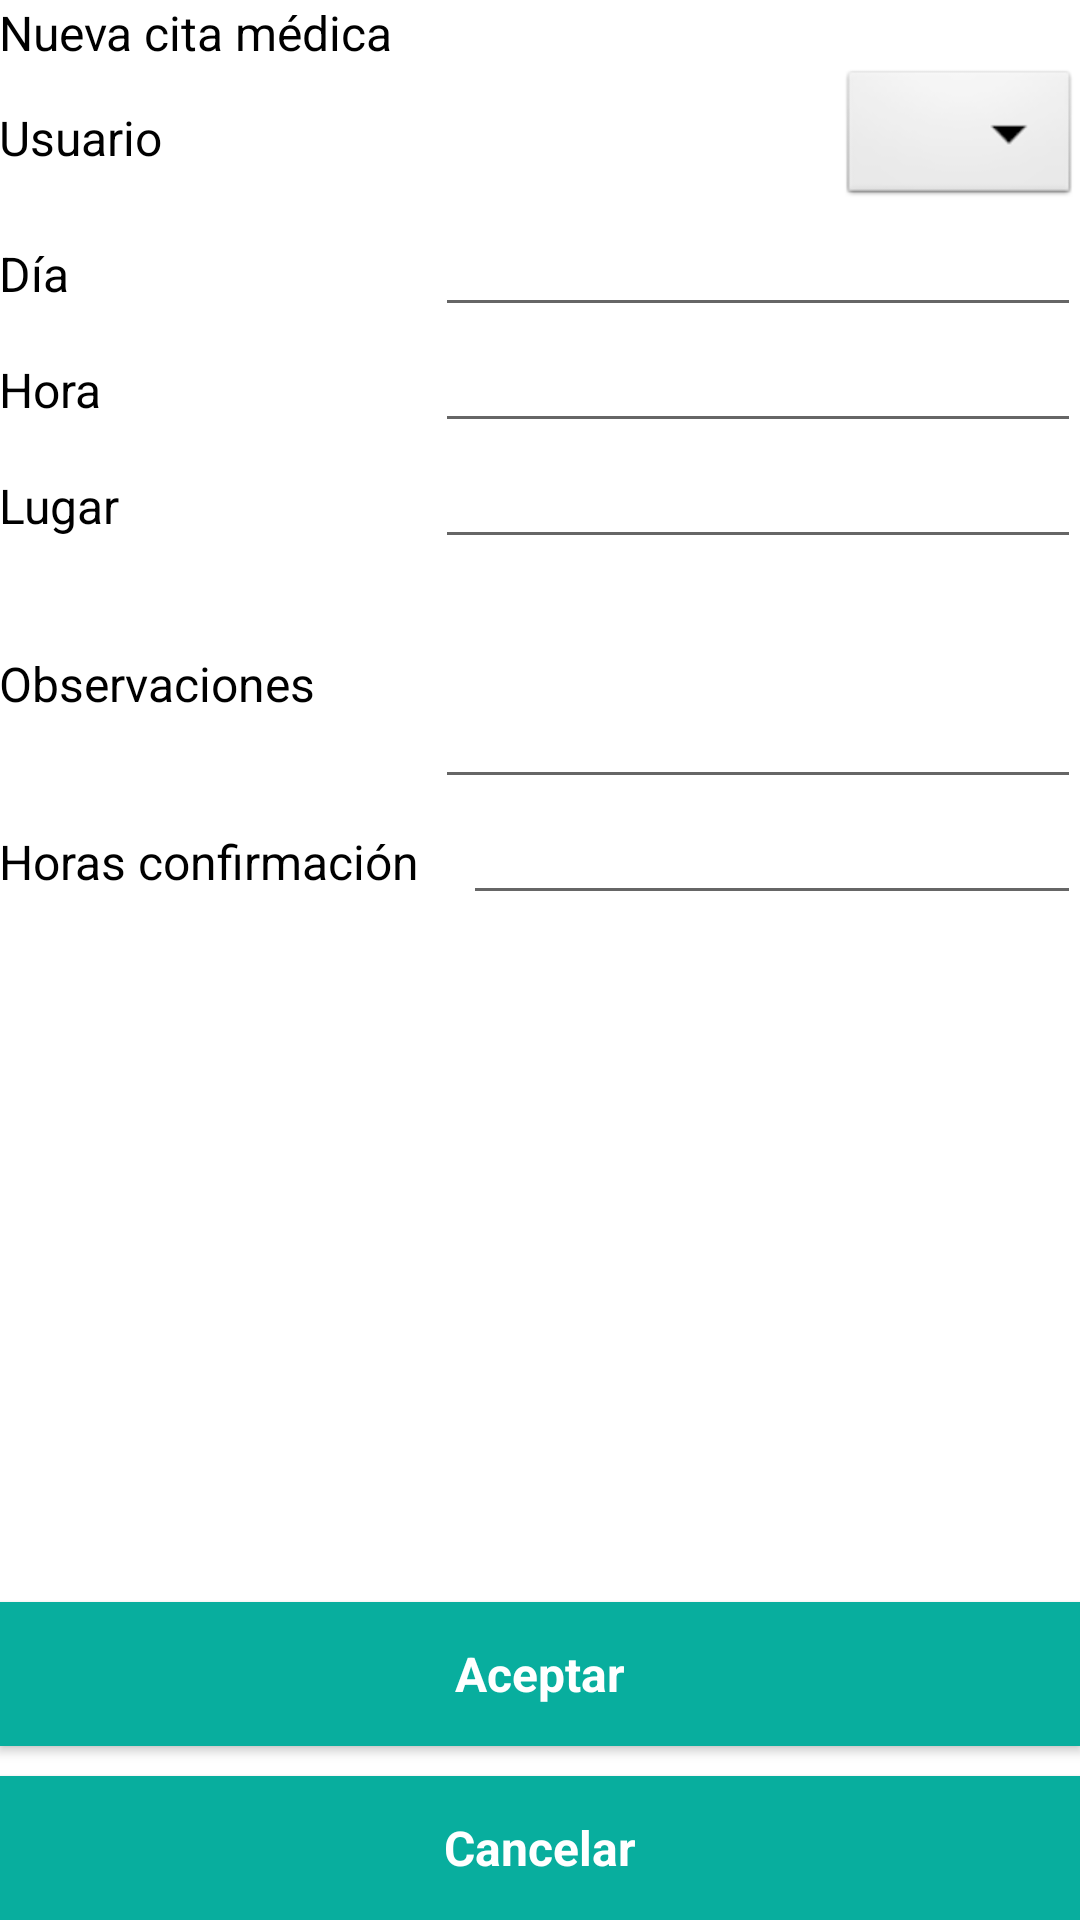

Write the Android layout XML for this screen, with the resource values it uses.
<!-- AndroidManifest.xml: application theme AppTheme -->
<!-- res/layout/activity_new_date.xml -->
<?xml version="1.0" encoding="utf-8"?>

<LinearLayout xmlns:android="http://schemas.android.com/apk/res/android"
    xmlns:app="http://schemas.android.com/apk/res-auto"
    xmlns:tools="http://schemas.android.com/tools"
    android:layout_width="match_parent"
    android:layout_height="match_parent"
    android:gravity="center_horizontal"
    android:orientation="vertical"
    android:paddingBottom="@dimen/activity_vertical_margin"
    android:paddingLeft="@dimen/activity_horizontal_margin"
    android:paddingRight="@dimen/activity_horizontal_margin"
    android:paddingTop="@dimen/activity_vertical_margin"
    tools:context=".NewDateActivity">

    <TextView
        android:id="@+id/title"
        android:layout_width="match_parent"
        android:layout_height="wrap_content"
        android:text="@string/new_medical_date" />

    <LinearLayout
    android:layout_width="match_parent"
    android:layout_height="wrap_content"
    android:orientation="vertical">

        <LinearLayout
            android:layout_width="match_parent"
            android:layout_height="match_parent"
            android:orientation="horizontal">

            <TextView
                android:id="@+id/textView5"
                android:layout_width="5dp"
                android:layout_height="match_parent"
                android:layout_weight="1"
                android:gravity="center_vertical"
                android:text="@string/User" />

            <Spinner
                android:id="@+id/user"
                android:layout_width="wrap_content"
                android:layout_height="wrap_content"
                android:background="@android:drawable/btn_dropdown"
                android:spinnerMode="dropdown" />

        </LinearLayout>
        <LinearLayout
            android:layout_width="match_parent"
            android:layout_height="match_parent"
            android:orientation="horizontal">

            <TextView
                android:id="@+id/textView"
                android:layout_width="120dp"
                android:layout_height="wrap_content"
                android:layout_weight="1"
                android:text="@string/date" />

            <EditText
                android:id="@+id/date"
                android:layout_width="wrap_content"
                android:layout_height="wrap_content"
                android:layout_weight="1"
                android:ems="10" />

        </LinearLayout>

        <LinearLayout
            android:layout_width="match_parent"
            android:layout_height="match_parent"
            android:layout_weight="1"
            android:orientation="horizontal">

            <TextView
                android:id="@+id/textView2"
                android:layout_width="120dp"
                android:layout_height="wrap_content"
                android:layout_weight="1"
                android:text="@string/Hour" />

            <EditText
                android:id="@+id/hour"
                android:layout_width="wrap_content"
                android:layout_height="wrap_content"
                android:layout_weight="1"
                android:ems="10" />

        </LinearLayout>

        <LinearLayout
            android:layout_width="match_parent"
            android:layout_height="match_parent"
            android:layout_weight="1"
            android:orientation="horizontal">

            <TextView
                android:id="@+id/textView3"
                android:layout_width="120dp"
                android:layout_height="wrap_content"
                android:layout_weight="1"
                android:text="@string/Place" />

            <EditText
                android:id="@+id/place"
                android:layout_width="wrap_content"
                android:layout_height="wrap_content"
                android:layout_weight="1"
                android:ems="10"
                android:inputType="textPersonName" />
        </LinearLayout>

        <LinearLayout
            android:layout_width="match_parent"
            android:layout_height="wrap_content"
            android:layout_weight="1"
            android:orientation="horizontal">

            <TextView
                android:id="@+id/textView4"
                android:layout_width="120dp"
                android:layout_height="wrap_content"
                android:layout_weight="1"
                android:gravity="top"
                android:text="@string/Observations" />

            <EditText
                android:id="@+id/observations"
                android:layout_width="wrap_content"
                android:layout_height="80dp"
                android:layout_weight="1"
                android:ems="10"
                android:inputType="textMultiLine" />

        </LinearLayout>

        <LinearLayout
            android:layout_width="match_parent"
            android:layout_height="wrap_content"
            android:layout_weight="1"
            android:orientation="horizontal">

            <TextView
                android:id="@+id/textView6"
                android:layout_width="120dp"
                android:layout_height="wrap_content"
                android:layout_weight="1"
                android:text="@string/hours_to_confirmed" />

            <EditText
                android:id="@+id/hours_to_confirmed"
                android:layout_width="wrap_content"
                android:layout_height="wrap_content"
                android:layout_weight="1"
                android:ems="9"
                android:inputType="number" />

        </LinearLayout>
    </LinearLayout>

    <LinearLayout
        android:layout_width="match_parent"
        android:layout_height="fill_parent"
        android:gravity="bottom"
        android:orientation="vertical">

        <Button
            android:id="@+id/accept"
            style="@style/ButtonStyle"
            android:layout_width="match_parent"
            android:layout_height="wrap_content"
            android:layout_marginBottom="10dp"
            android:text="@string/accept"
            android:textAllCaps="false"
            android:textStyle="bold" />

        <Button
            android:id="@+id/cancel"
            style="@style/ButtonStyle"
            android:layout_width="match_parent"
            android:layout_height="wrap_content"
            android:text="@string/cancel"
            android:textAllCaps="false"
            android:textStyle="bold" />
    </LinearLayout>

</LinearLayout>
<!-- resources referenced by this layout -->
<resources>
  <string name="Hour">Hora</string>
  <string name="Observations">Observaciones</string>
  <string name="Place">Lugar</string>
  <string name="User">Usuario</string>
  <string name="accept">Aceptar</string>
  <string name="cancel">Cancelar</string>
  <string name="date">Día</string>
  <string name="hours_to_confirmed">Horas confirmación</string>
  <string name="new_medical_date">Nueva cita médica</string>
  <style name="ButtonStyle" parent="@android:style/Widget.Button">
          <item name="android:textColor">@color/white</item>
          <item name="android:background">#08AE9E</item>
          <item name="android:padding">8dp</item>
      </style>
  <style name="AppTheme" parent="Theme.AppCompat.Light.DarkActionBar">
          <item name="android:windowBackground">@color/day_disabled_text_color</item>
  
          <item name="colorPrimary">@color/colorPrimary</item>
          <item name="colorPrimaryDark">@color/colorPrimaryDark</item>
          <item name="colorAccent">@color/colorAccent</item>
  
          <item name="android:textSize">16dp</item>
          <item name="android:textColor">@color/black</item>
      </style>
  <!-- not gathered from this repository: default colours our renderer supplied (Android Studio template values) -->
  <color name="black">#FF000000</color>
  <color name="white">#FFFFFFFF</color>
  <color name="colorPrimary">#FF6200EE</color>
  <color name="colorPrimaryDark">#FF3700B3</color>
  <color name="colorAccent">#FF03DAC5</color>
</resources>
